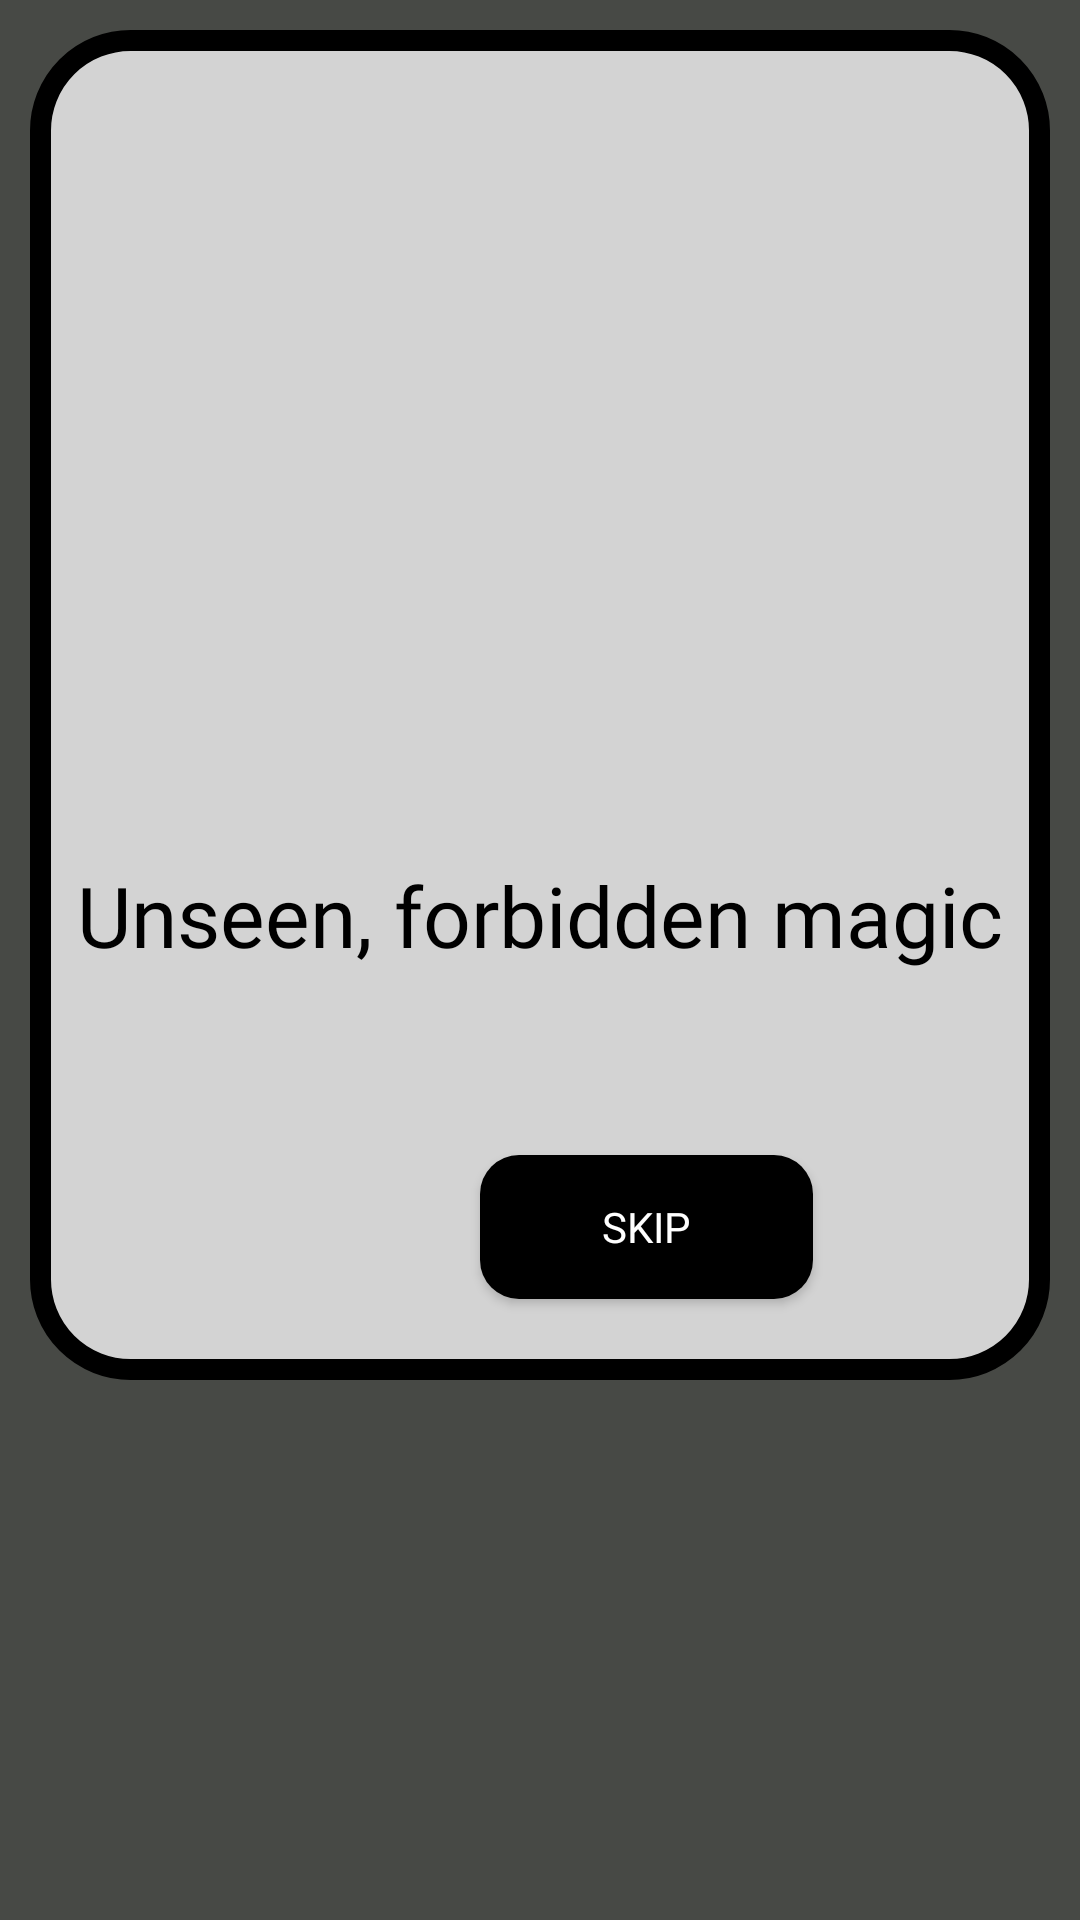

Here is an Android app screen rendered from its layout file. Give the layout XML and the strings, colors and styles it references.
<!-- AndroidManifest.xml: application theme Theme.AppCompat.NoActionBar -->
<!-- res/layout/gamepopup.xml -->
<?xml version="1.0" encoding="utf-8"?>
<RelativeLayout xmlns:android="http://schemas.android.com/apk/res/android"
    android:layout_width="match_parent"
    android:layout_height="match_parent"
    android:id="@+id/popuplayout"
    android:background="#474945">


    <LinearLayout

        android:layout_width="match_parent"
        android:layout_height="450dp"
        android:layout_marginStart="10dp"
        android:layout_marginTop="10dp"
        android:layout_marginEnd="10dp"
        android:layout_marginBottom="10dp"
        android:background="@drawable/popupbg"
        android:orientation="vertical">

        <ImageView
            android:id="@+id/popupImage"
            android:layout_width="240dp"
            android:layout_height="190dp"
            android:layout_marginStart="80dp"
            android:layout_marginTop="30dp"
            android:layout_marginBottom="5dp"
             />

        <TextView
            android:id="@+id/popupText"
            android:layout_width="match_parent"
            android:layout_height="140dp"
            android:layout_marginHorizontal="15dp"
            android:gravity="center"
            android:text="Unseen, forbidden magic"
            android:fontFamily="@font/enchanted"
            android:textSize="28sp"
            android:textColor="@color/black" />

        <Button
            android:id="@+id/popupButton"
            android:layout_width="111dp"
            android:layout_height="48dp"
            android:layout_marginStart="150dp"
            android:layout_marginTop="10dp"
            android:layout_marginBottom="5dp"
            android:background="@drawable/buttons"
            android:backgroundTint="@color/black"
            android:fontFamily="@font/header"
            android:onClick="skip"
            android:text="Skip" />

    </LinearLayout>


</RelativeLayout>
<!-- resources referenced by this layout -->
<resources>
  <!-- drawable buttons (drawable) -->
  <?xml version="1.0" encoding="utf-8"?>
  <shape xmlns:android="http://schemas.android.com/apk/res/android">
      <corners android:radius="13dp"/>
  
      <gradient android:startColor="#212F78"
          android:angle="360"
          android:endColor="#073295"/>
  
  </shape>
  <!-- drawable popupbg (drawable) -->
  <?xml version="1.0" encoding="utf-8"?>
  <shape xmlns:android="http://schemas.android.com/apk/res/android">
  
      <solid android:color="#D3D3D3"/>
      <stroke android:width="7dp" />
      <corners android:radius="30dp"/>
  
  </shape>
  <!-- not gathered from this repository: default colours our renderer supplied (Android Studio template values) -->
  <color name="black">#FF000000</color>
</resources>
